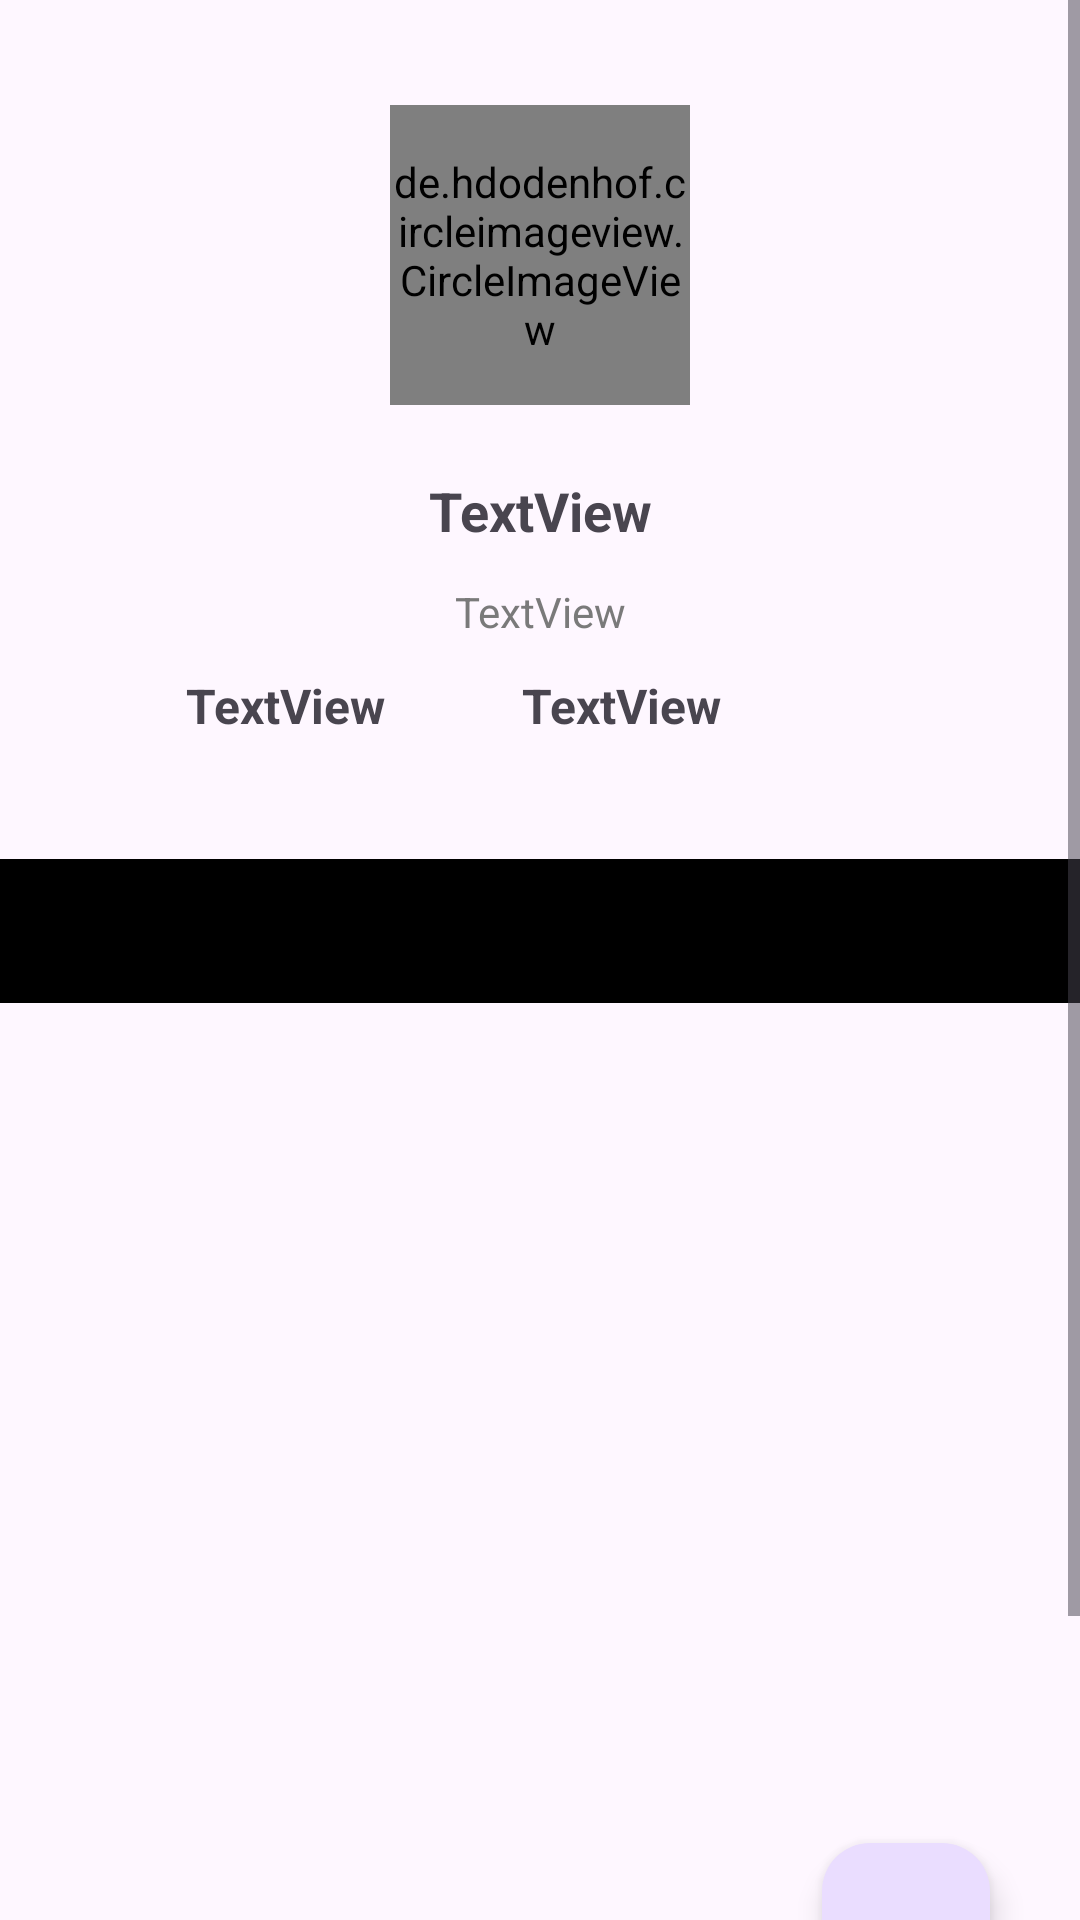

Produce the Android XML layout that renders to this screen, including the resource entries it uses.
<!-- AndroidManifest.xml: activity theme Base.Theme.GithubUserSubmission -->
<!-- res/layout/activity_detail.xml -->
<?xml version="1.0" encoding="utf-8"?>
<androidx.constraintlayout.widget.ConstraintLayout xmlns:android="http://schemas.android.com/apk/res/android"
    xmlns:app="http://schemas.android.com/apk/res-auto"
    xmlns:tools="http://schemas.android.com/tools"
    android:layout_width="match_parent"
    android:layout_height="match_parent"
    tools:context=".ui.DetailActivity">

    <ScrollView
        android:layout_width="match_parent"
        android:layout_height="match_parent" >

        <androidx.constraintlayout.widget.ConstraintLayout
            android:layout_width="match_parent"
            android:layout_height="wrap_content">

            <de.hdodenhof.circleimageview.CircleImageView
                android:id="@+id/iv_detailuser"
                android:layout_width="100dp"
                android:layout_height="100dp"
                android:layout_marginTop="35dp"
                app:layout_constraintEnd_toEndOf="parent"
                app:layout_constraintStart_toStartOf="parent"
                app:layout_constraintTop_toTopOf="parent"
                tools:srcCompat="@tools:sample/avatars" />

            <TextView
                android:id="@+id/tv_namedetail"
                android:layout_width="wrap_content"
                android:layout_height="wrap_content"
                android:layout_marginTop="23dp"
                android:text="TextView"
                android:textSize="18sp"
                android:textStyle="bold"
                app:layout_constraintEnd_toEndOf="parent"
                app:layout_constraintStart_toStartOf="parent"
                app:layout_constraintTop_toBottomOf="@+id/iv_detailuser" />

            <TextView
                android:id="@+id/tv_followers"
                android:layout_width="117dp"
                android:layout_height="50dp"
                android:layout_marginStart="62dp"
                android:layout_marginTop="11dp"
                android:text="TextView"
                android:textSize="16sp"
                android:textStyle="bold"
                app:layout_constraintStart_toStartOf="parent"
                app:layout_constraintTop_toBottomOf="@+id/tv_usernamedetail" />

            <TextView
                android:id="@+id/tv_following"
                android:layout_width="112dp"
                android:layout_height="50dp"
                android:layout_marginTop="11dp"
                android:layout_marginEnd="74dp"
                android:text="TextView"
                android:textSize="16sp"
                android:textStyle="bold"
                app:layout_constraintEnd_toEndOf="parent"
                app:layout_constraintTop_toBottomOf="@+id/tv_usernamedetail" />

            <TextView
                android:id="@+id/tv_usernamedetail"
                android:layout_width="wrap_content"
                android:layout_height="wrap_content"
                android:layout_marginTop="12dp"
                android:text="TextView"
                android:textColor="#7A7A7A"
                android:textColorHint="#828282"
                app:layout_constraintEnd_toEndOf="parent"
                app:layout_constraintStart_toStartOf="parent"
                app:layout_constraintTop_toBottomOf="@+id/tv_namedetail" />

            <com.google.android.material.tabs.TabLayout
                android:id="@+id/tabLayout"
                android:layout_width="match_parent"
                android:layout_height="wrap_content"
                android:layout_marginTop="12dp"
                android:background="#000000"
                app:layout_constraintStart_toStartOf="parent"
                app:layout_constraintTop_toBottomOf="@+id/tv_following"
                app:tabIndicatorColor="#FFFFFF"
                app:tabTextColor="#FFFFFF" />

            <androidx.viewpager2.widget.ViewPager2
                android:id="@+id/viewPager"
                android:layout_width="409dp"
                android:layout_height="426dp"
                android:layout_marginStart="1dp"
                android:layout_marginEnd="1dp"
                app:layout_constraintEnd_toEndOf="parent"
                app:layout_constraintStart_toStartOf="parent"
                app:layout_constraintTop_toBottomOf="@+id/tabLayout" >

            </androidx.viewpager2.widget.ViewPager2>

            <ProgressBar
                android:id="@+id/progressBar2"
                style="?android:attr/progressBarStyle"
                android:layout_width="wrap_content"
                android:layout_height="wrap_content"
                android:layout_marginTop="108dp"
                app:layout_constraintEnd_toEndOf="parent"
                app:layout_constraintHorizontal_bias="0.493"
                app:layout_constraintStart_toStartOf="parent"
                app:layout_constraintTop_toTopOf="parent" />

            <com.google.android.material.floatingactionbutton.FloatingActionButton
                android:id="@+id/fab_favorite"
                android:layout_width="wrap_content"
                android:layout_height="wrap_content"
                android:layout_marginTop="280dp"
                android:layout_marginEnd="30dp"
                android:clickable="true"
                android:src="@drawable/ic_favorite"
                app:layout_constraintEnd_toEndOf="parent"
                app:layout_constraintTop_toBottomOf="@+id/tabLayout" />

            <TextView
                android:id="@+id/tv_hidden_url"
                android:layout_width="wrap_content"
                android:layout_height="wrap_content"
                android:visibility="invisible"
                tools:layout_editor_absoluteX="47dp"
                tools:layout_editor_absoluteY="38dp" />

        </androidx.constraintlayout.widget.ConstraintLayout>
    </ScrollView>

</androidx.constraintlayout.widget.ConstraintLayout>
<!-- resources referenced by this layout -->
<resources>
  <style name="Base.Theme.GithubUserSubmission" parent="Theme.Material3.DayNight">
          
           <item name="colorPrimary">@color/black</item>
      </style>
  <color name="black">#FF000000</color>
</resources>
